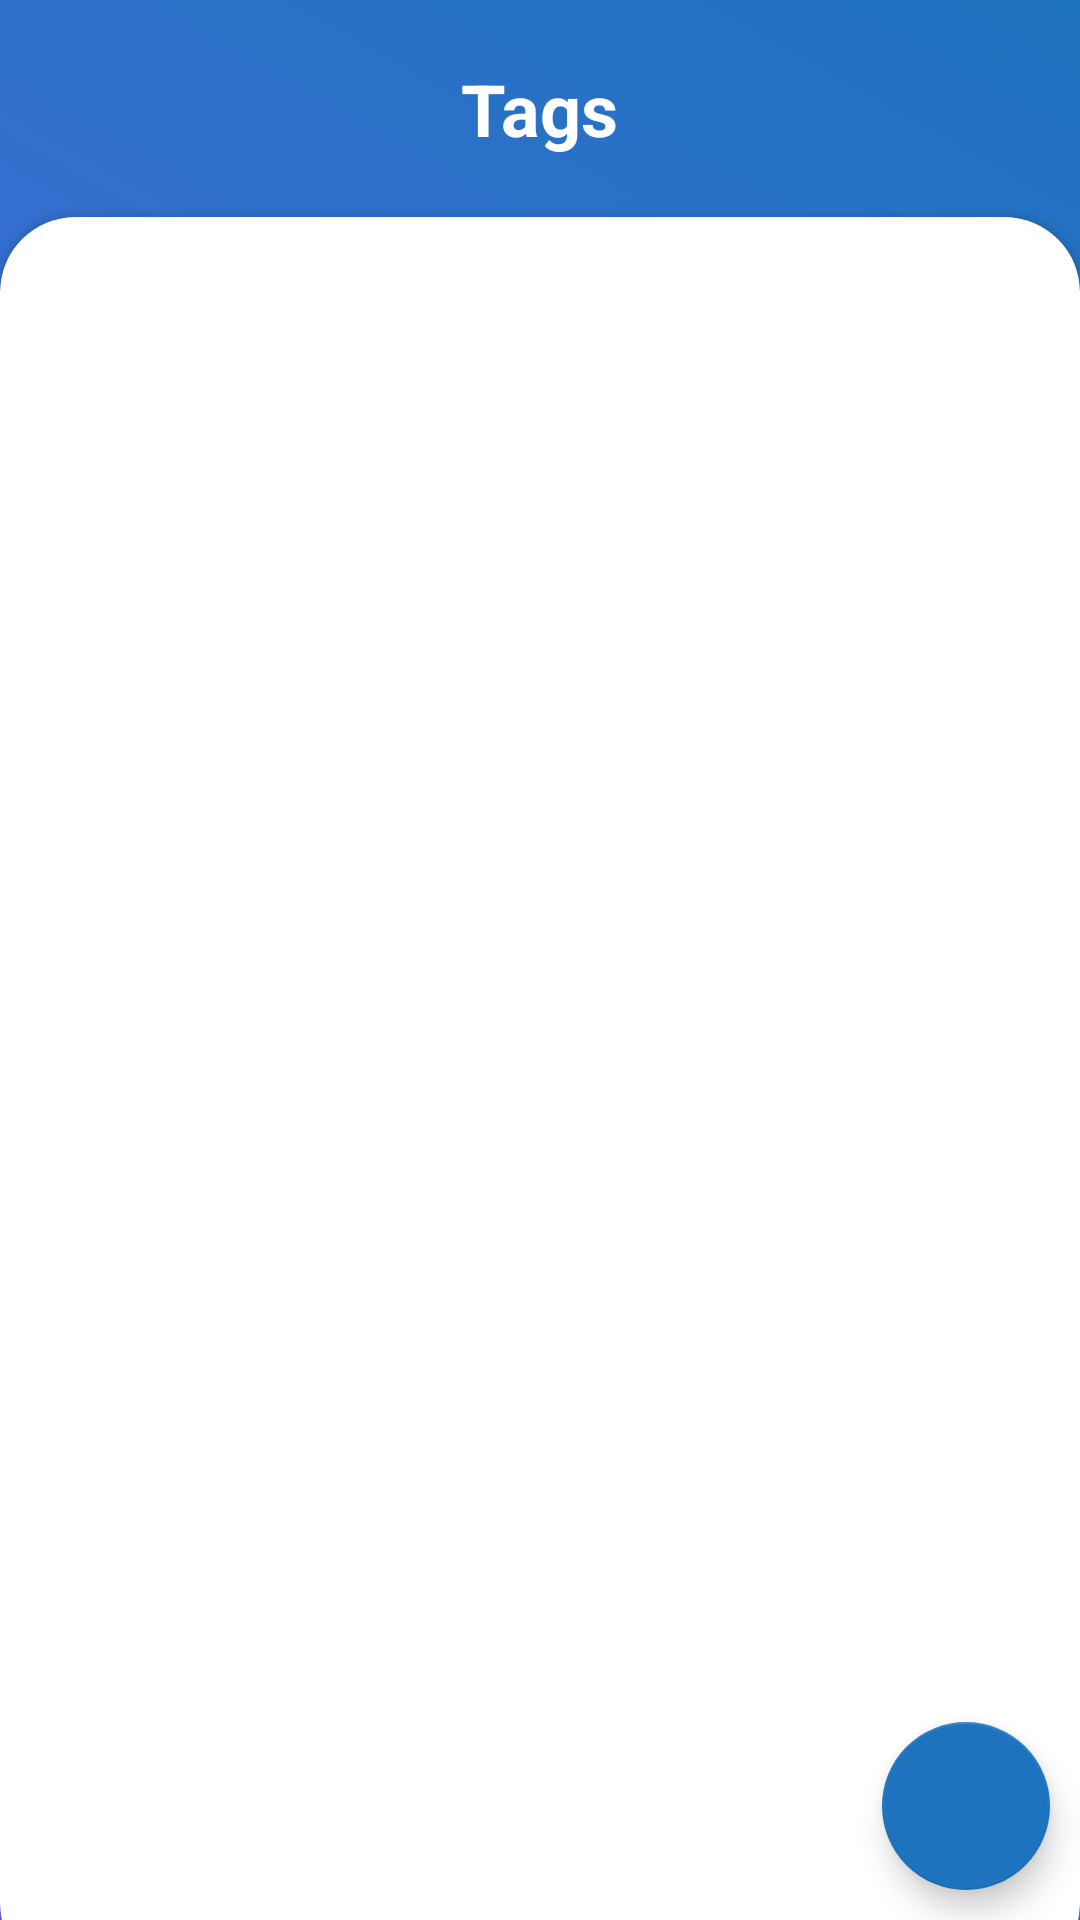

Here is an Android app screen rendered from its layout file. Give the layout XML and the strings, colors and styles it references.
<!-- AndroidManifest.xml: application theme Theme.KarimnagarDairy -->
<!-- res/layout/activity_tags.xml -->
<?xml version="1.0" encoding="utf-8"?>
<RelativeLayout xmlns:android="http://schemas.android.com/apk/res/android"
    xmlns:app="http://schemas.android.com/apk/res-auto"
    xmlns:tools="http://schemas.android.com/tools"
    android:layout_width="match_parent"
    android:layout_height="match_parent"
    android:background="@drawable/blue_background"
    tools:context=".ui.farmerentry.FarmerEntryActivity">

    <LinearLayout
        android:layout_width="match_parent"
        android:layout_height="match_parent"
        android:orientation="vertical">

        <RelativeLayout
            android:layout_width="match_parent"
            android:layout_height="wrap_content">

            <ImageView
                android:layout_width="wrap_content"
                android:layout_height="wrap_content"
                android:layout_marginTop="6dp"
                android:onClick="onClick"
                android:padding="20dp"
                android:id="@+id/ivBack"
                android:src="@drawable/ic_baseline_arrow_back_ios_24" />

            <TextView
                android:layout_width="wrap_content"
                android:layout_height="wrap_content"
                android:layout_centerHorizontal="true"
                android:padding="20dp"
                android:text="Tags"
                android:id="@+id/tvTitle"
                android:textColor="@color/white"
                android:textSize="24dp"
                android:textStyle="bold" />
        </RelativeLayout>

        <androidx.cardview.widget.CardView
            android:layout_width="match_parent"
            android:layout_height="match_parent"
            android:layout_marginBottom="-20dp"
            app:cardBackgroundColor="@color/white"
            app:cardCornerRadius="25dp">

            <androidx.recyclerview.widget.RecyclerView
                android:id="@+id/rvTags"
                android:layout_width="match_parent"
                android:layout_height="match_parent"
                android:layout_marginTop="10dp"
                android:layout_marginBottom="60dp"
                tools:listitem="@layout/tag_cell" />
        </androidx.cardview.widget.CardView>
    </LinearLayout>

    <com.google.android.material.floatingactionbutton.FloatingActionButton
        android:layout_width="wrap_content"
        android:layout_height="wrap_content"
        android:background="@color/button_background"
        android:padding="20dp"
        android:onClick="onClick"
        android:id="@+id/fab"
        android:layout_margin="10dp"
        android:src="@drawable/ic_baseline_add_24"
        app:backgroundTint="@color/button_background"
        android:layout_alignParentBottom="true"
        android:layout_alignParentRight="true"/>
</RelativeLayout>
<!-- res/layout/tag_cell.xml (included above) -->
<?xml version="1.0" encoding="utf-8"?>
<androidx.cardview.widget.CardView xmlns:android="http://schemas.android.com/apk/res/android"
    xmlns:app="http://schemas.android.com/apk/res-auto"
    android:layout_width="match_parent"
    android:layout_height="wrap_content"
    android:layout_margin="10dp"
    android:orientation="vertical"
    app:cardBackgroundColor="@color/white"
    app:cardCornerRadius="10dp"
    app:cardElevation="25dp">

    <LinearLayout
        android:layout_width="match_parent"
        android:layout_height="wrap_content"
        android:orientation="vertical"
        android:padding="15dp">

        <LinearLayout
            android:layout_width="match_parent"
            android:layout_height="wrap_content"
            android:orientation="horizontal">

            <TextView
                android:id="@+id/tvFarmerName"
                android:layout_width="0dp"
                android:layout_height="wrap_content"
                android:layout_weight="1"
                android:text="Arun Vegyas"
                android:textColor="@color/black"
                android:textSize="18sp"
                android:textStyle="bold" />

            <TextView
                android:id="@+id/tvDate"
                android:layout_width="0dp"
                android:layout_height="wrap_content"
                android:layout_weight="0.5"
                android:gravity="end"
                android:text="May 12"
                android:textColor="@color/black"
                android:textSize="16sp" />
        </LinearLayout>
        

        <TextView
            android:id="@+id/tvBuffaleType"
            android:layout_width="wrap_content"
            android:layout_height="wrap_content"
            android:layout_marginTop="5dp"
            android:text="Cow"
            android:textColor="@color/black"
            android:textSize="16sp" />

        <LinearLayout
            android:layout_width="match_parent"
            android:layout_height="wrap_content"
            android:layout_marginTop="5dp"
            android:orientation="horizontal">

            <TextView
                android:id="@+id/tvTagNo"
                android:layout_width="0dp"
                android:layout_weight="1"
                android:layout_height="wrap_content"
                android:text="RCT:1234"
                android:textColor="@color/gray"
                android:textSize="16sp" />

            <TextView
                android:id="@+id/tvRctNo"
                android:layout_width="0dp"
                android:layout_weight="1"
                android:layout_height="wrap_content"
                android:text="RCT:1234"
                android:textColor="@color/gray"
                android:textSize="16sp" />
        </LinearLayout>

        <TextView
            android:id="@+id/tvCreatedBy"
            android:layout_width="wrap_content"
            android:layout_height="wrap_content"
            android:layout_marginTop="5dp"
            android:text="RCT:1234"
            android:textColor="@color/gray"
            android:textSize="16sp" />

        <TextView
            android:id="@+id/tvApproved"
            android:layout_width="wrap_content"
            android:layout_height="wrap_content"
            android:layout_gravity="center"
            android:layout_marginTop="5dp"
            android:background="@drawable/button_rounded_corners"
            android:gravity="center"
            android:minWidth="100dp"
            android:padding="5dp"
            android:text="Approved"
            android:textColor="@color/white" />
    </LinearLayout>

</androidx.cardview.widget.CardView>
<!-- resources referenced by this layout -->
<resources>
  <color name="black">#FF000000</color>
  <color name="button_background">#1E73BE</color>
  <color name="gray">#747272</color>
  <color name="white">#FFFFFFFF</color>
  <!-- drawable blue_background (drawable) -->
  <?xml version="1.0" encoding="utf-8"?>
  <shape xmlns:android="http://schemas.android.com/apk/res/android"
      android:shape="rectangle">
      <gradient
          android:type="linear"
          android:angle="225"
          android:endColor="#5F67F1"
          android:startColor="#1E73BE"  />
  </shape>
  <style name="Theme.KarimnagarDairy" parent="Theme.MaterialComponents.Light.NoActionBar">
          
          <item name="colorPrimary">@color/purple_500</item>
          <item name="colorPrimaryVariant">@color/purple_700</item>
          <item name="colorOnPrimary">@color/white</item>
          
          <item name="colorSecondary">@color/teal_200</item>
          <item name="colorSecondaryVariant">@color/teal_700</item>
          <item name="colorOnSecondary">@color/black</item>
          
          <item name="android:statusBarColor">#1E73BE</item>
          
      </style>
  <color name="purple_500">#29292C</color>
  <color name="purple_700">#1E73BE</color>
  <color name="teal_200">#4F4B59</color>
  <color name="teal_700">#FF018786</color>
</resources>
